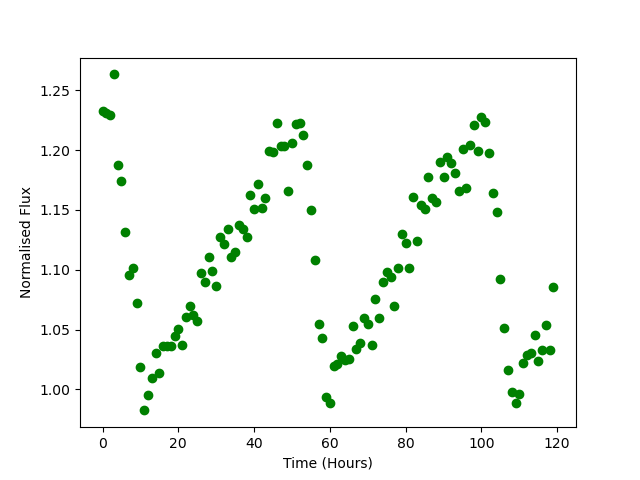

Values plotted in this chart, from the file beside it:
Time, Flux
0.0, 1.233
1.0, 1.231
2.0, 1.229
3.0, 1.263
4.0, 1.188
5.0, 1.174
6.0, 1.131
7.0, 1.096
8.0, 1.101
9.0, 1.072
10.0, 1.018
11.0, 0.9823
12.0, 0.995
13.0, 1.009
14.0, 1.031
15.0, 1.013
16.0, 1.036
17.0, 1.036
18.0, 1.036
19.0, 1.045
20.0, 1.05
21.0, 1.037
22.0, 1.06
23.0, 1.07
24.0, 1.062
25.0, 1.057
26.0, 1.097
27.0, 1.09
28.0, 1.111
29.0, 1.099
30.0, 1.086
31.0, 1.127
32.0, 1.122
33.0, 1.134
34.0, 1.11
35.0, 1.115
36.0, 1.137
37.0, 1.134
38.0, 1.127
39.0, 1.162
40.0, 1.151
41.0, 1.172
42.0, 1.152
43.0, 1.16
44.0, 1.199
45.0, 1.199
46.0, 1.223
47.0, 1.203
48.0, 1.204
49.0, 1.166
50.0, 1.206
51.0, 1.222
52.0, 1.223
53.0, 1.213
54.0, 1.188
55.0, 1.15
56.0, 1.108
57.0, 1.054
58.0, 1.043
59.0, 0.9933
... 60 more rows
